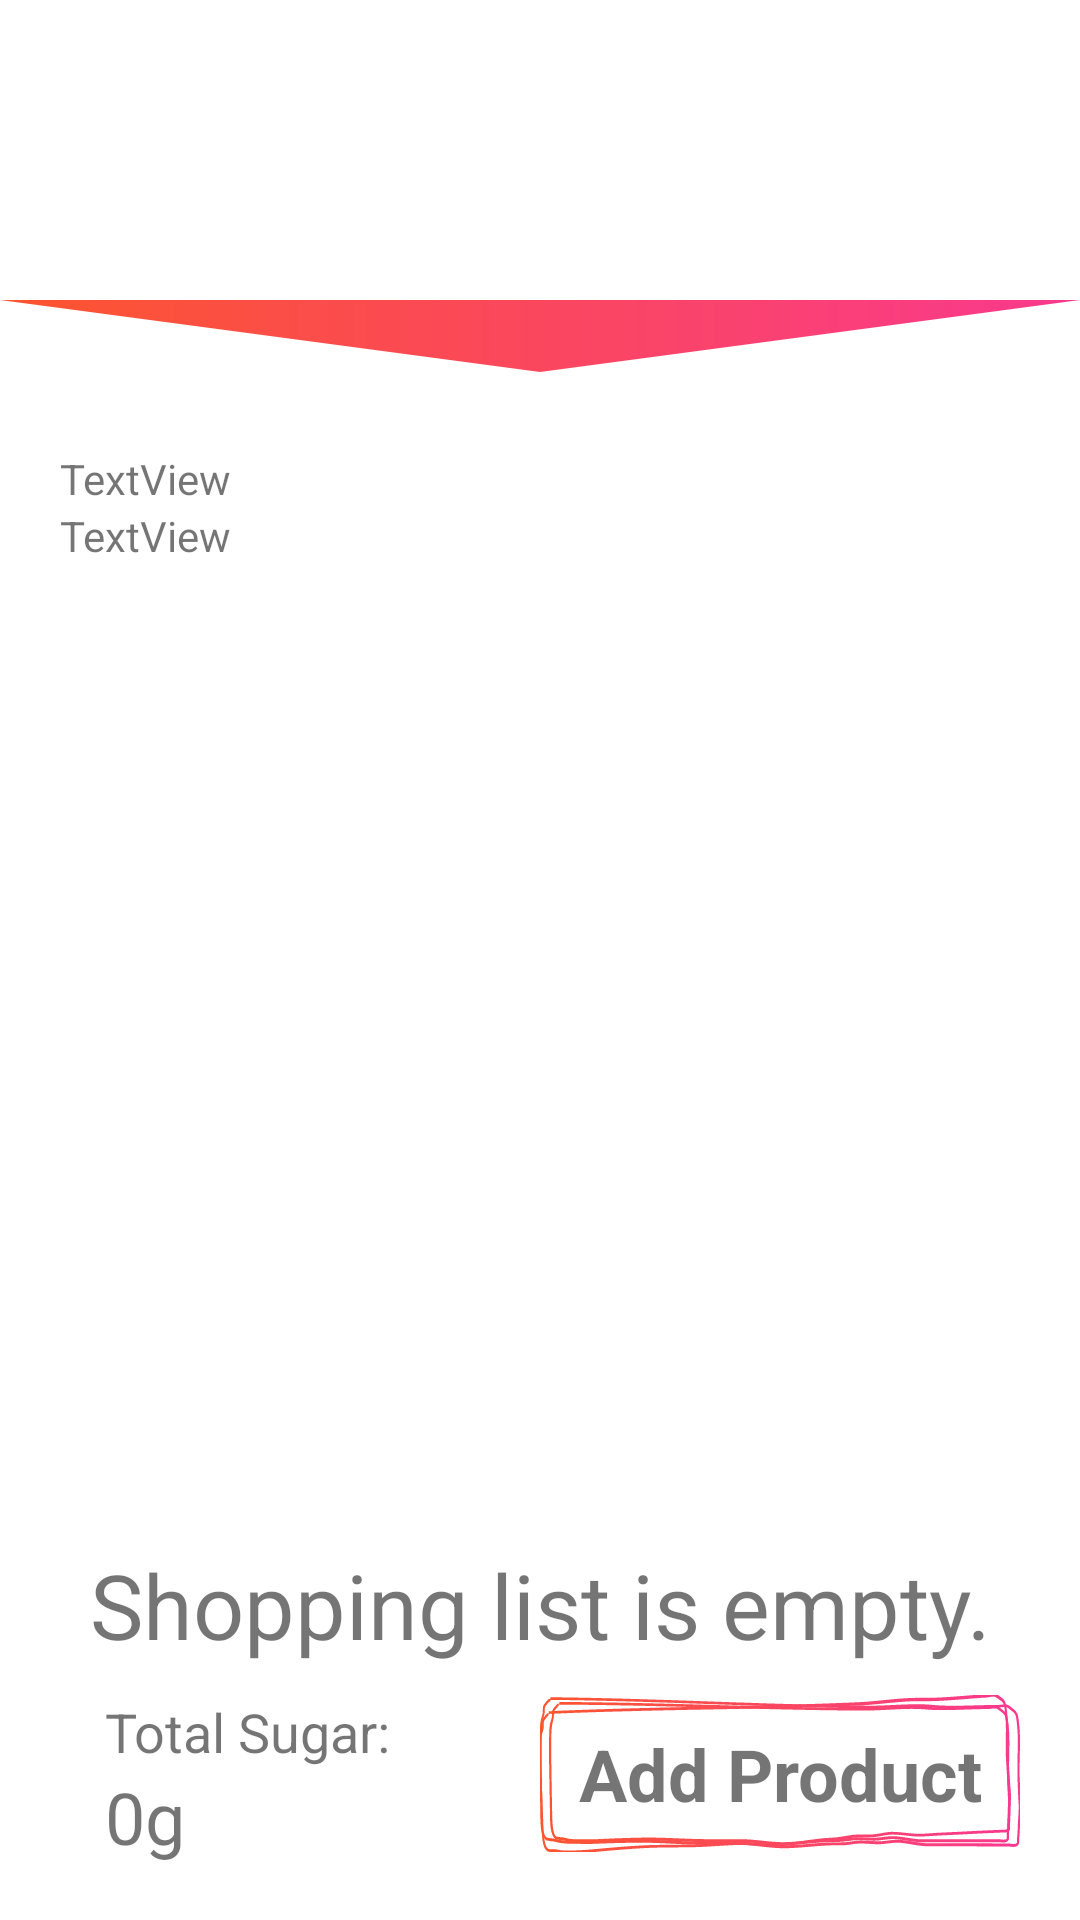

Layout XML and referenced resources for this Android screen:
<!-- AndroidManifest.xml: application theme AppTheme -->
<!-- res/layout/shopping_list_v2.xml -->
<?xml version="1.0" encoding="utf-8"?>
<android.support.constraint.ConstraintLayout xmlns:android="http://schemas.android.com/apk/res/android"
    xmlns:app="http://schemas.android.com/apk/res-auto"
    xmlns:tools="http://schemas.android.com/tools"
    android:layout_width="match_parent"
    android:layout_height="match_parent"
    android:background="#ffffff"
    tools:context=".SearchActivity">


    <LinearLayout
        android:layout_width="match_parent"
        android:layout_height="match_parent"
        android:orientation="vertical">

        <android.support.v7.widget.Toolbar
            android:id="@+id/toolbar_top"
            android:layout_width="match_parent"
            android:layout_height="100dp"
            android:background="@drawable/gradient_background"
            android:minHeight="?attr/actionBarSize"
            app:layout_constraintEnd_toEndOf="parent"
            app:layout_constraintStart_toStartOf="parent"
            app:layout_constraintTop_toTopOf="parent">

            <TextView
                android:id="@+id/toolbar_title"
                android:layout_width="wrap_content"
                android:layout_height="wrap_content"
                android:gravity="center"
                android:paddingTop="40dp"
                android:paddingRight="35dp"
                android:paddingLeft="85dp"
                android:text="shopping list"
                android:textColor="#ffffff"
                android:textSize="25sp" />

            <Button
                android:id="@+id/menuBtn"
                android:layout_width="40dp"
                android:layout_height="40dp"
                android:background="@drawable/menu_btn_white"
                android:layout_marginTop="45dp"/>


        </android.support.v7.widget.Toolbar>



        <FrameLayout
            android:layout_width="match_parent"
            android:layout_height="wrap_content"
            android:background="@drawable/mask_gradient"
            android:layout_gravity="bottom">


        </FrameLayout>

        <LinearLayout
            android:id="@+id/thisOne"
            android:layout_width="match_parent"
            android:layout_height="match_parent"
            android:gravity="center_horizontal"
            android:orientation="vertical"
            android:paddingBottom="20dp"
            android:paddingLeft="20dp"
            android:paddingRight="20dp"
            android:paddingTop="10dp"
            android:fitsSystemWindows="true">

            <TextView
                android:id="@+id/TitleTxtVw"
                android:layout_width="match_parent"
                android:layout_height="wrap_content"
                android:text="TextView" />

            <TextView
                android:id="@+id/GoalTxtVw"
                android:layout_width="match_parent"
                android:layout_height="wrap_content"
                android:text="TextView" />

            <LinearLayout
                android:id="@+id/ListLayout"
                android:layout_width="match_parent"
                android:layout_height="match_parent"
                android:gravity="center_horizontal"
                android:orientation="vertical"
                android:fitsSystemWindows="true"
                android:layout_weight="7">

                <ListView
                    android:id="@+id/ListView"
                    android:layout_width="match_parent"
                    android:layout_height="match_parent"
                    android:layout_weight="9" />

                <TextView
                    android:id="@+id/EmptyListView"
                    android:layout_width="match_parent"
                    android:layout_height="wrap_content"
                    android:text="Shopping list is empty."
                    android:textSize="30sp"
                    android:textAlignment="center"
                    android:paddingTop="100dp"/>

            </LinearLayout>

            <LinearLayout
                android:layout_width="match_parent"
                android:layout_height="80dp"
                android:layout_weight="1"
                android:orientation="horizontal">

                <LinearLayout
                    android:layout_width="match_parent"
                    android:layout_height="match_parent"
                    android:layout_weight="1"
                    android:orientation="vertical"
                    android:paddingLeft="15dp"
                    android:paddingTop="10dp">

                    <TextView
                        android:id="@+id/sugarTotal"
                        android:layout_width="match_parent"
                        android:layout_height="wrap_content"
                        android:text="Total Sugar:"
                        android:textSize="18sp" />

                    <TextView
                        android:id="@+id/unitsTxtVw"
                        android:layout_width="match_parent"
                        android:layout_height="wrap_content"
                        android:text="0g"
                        android:textSize="24sp" />

                </LinearLayout>

                <TextView
                    android:id="@+id/AddToListTxtVw"
                    android:layout_width="match_parent"
                    android:layout_height="wrap_content"
                    android:layout_marginTop="10dp"
                    android:layout_weight="1"
                    android:background="@drawable/tall_btn"
                    android:paddingBottom="10dp"
                    android:paddingTop="10dp"
                    android:text="Add Product"
                    android:textAlignment="center"
                    android:textColor="@color/common_google_signin_btn_text_dark_focused"
                    android:textSize="24sp"
                    android:textStyle="bold" />


            </LinearLayout>

        </LinearLayout>


    </LinearLayout>




</android.support.constraint.ConstraintLayout>
<!-- resources referenced by this layout -->
<resources>
  <!-- drawable mask_gradient (drawable) -->
  <?xml version="1.0" encoding="utf-8"?>
  <vector android:width="100dp"
      android:height="40dp"
      android:viewportHeight="50"
      android:viewportWidth="400"
      xmlns:android="http://schemas.android.com/apk/res/android"
      xmlns:aapt="http://schemas.android.com/aapt">
  
      <path
  
          android:pathData="M0,00  L200,30 L400,0 L0,0"
          >
          <aapt:attr name="android:fillColor">
          <gradient
  
              android:startColor="@color/colorTomato"
              android:endColor="@color/colorDeepPink"
              android:startX="0"
              android:startY="50"
              android:endX="400"
              android:endY="50"
              android:type="linear"/>
          </aapt:attr>
  
      </path>
  </vector>
  <!-- drawable menu_btn_white: vector/xml drawable (drawable, 4044 chars, omitted) -->
  <!-- drawable tall_btn: vector/xml drawable (drawable, 8922 chars, omitted) -->
  <style name="AppTheme" parent="Theme.AppCompat.Light.NoActionBar">
          
          <item name="colorPrimary">@color/colorPrimary</item>
          <item name="colorPrimaryDark">@color/colorPrimaryDark</item>
          <item name="colorAccent">@color/colorAccent</item>
          <item name="android:fitsSystemWindows">true</item>
      </style>
  <color name="colorTomato">#fc552e</color>
  <color name="colorDeepPink">#f9398e</color>
  <color name="colorPrimary">#3F51B5</color>
  <color name="colorPrimaryDark">#F9398E</color>
  <color name="colorAccent">#ff4081</color>
</resources>
